Photos from the image-classification dataset "processed" in the GitHub repository yaserBK/emv_mini_project. Its 2 classes are: anomalous, good.

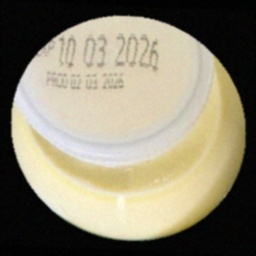
Label: anomalous

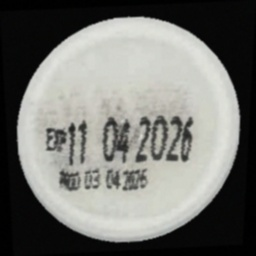
Label: good

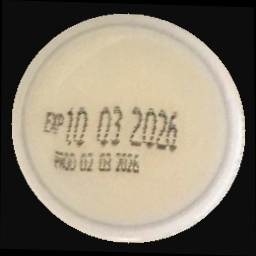
Label: good

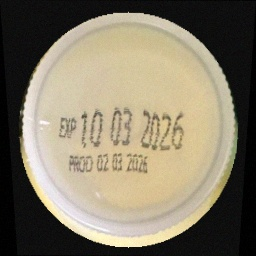
Label: good

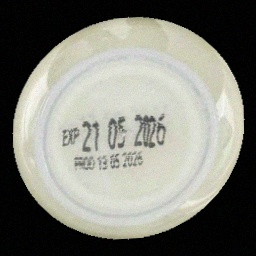
Label: good

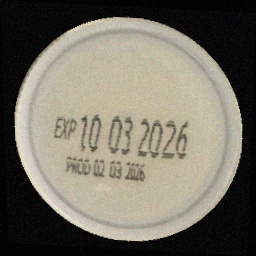
Label: good
